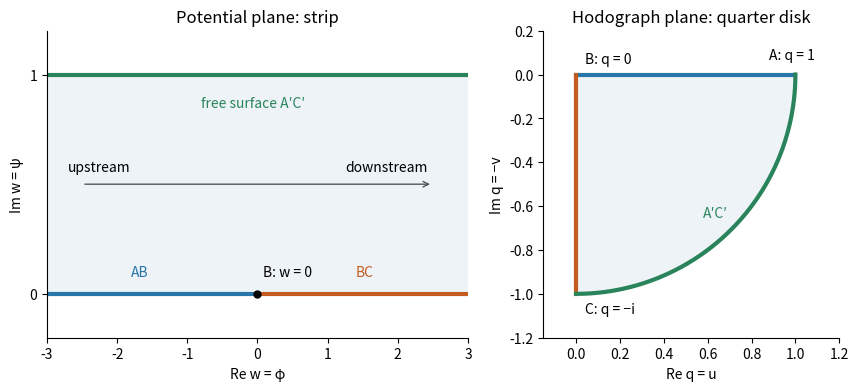

This figure's Python source:
"""Original diagram; Python 3.14, NumPy/Matplotlib in root pyproject.toml.
Writes PNG to the current working directory.
"""
import numpy as np
import matplotlib.pyplot as plt
fig,axs=plt.subplots(1,2,figsize=(9,3.8),layout='constrained',facecolor='white')
blue,orange,green='#2875a9','#c45c21','#29845c'
a=axs[0];a.axhspan(0,1,color='#edf3f6')
a.plot([-3,0],[0,0],color=blue,lw=3);a.plot([0,3],[0,0],color=orange,lw=3);a.plot([-3,3],[1,1],color=green,lw=3)
a.scatter([0],[0],color='black',s=25,zorder=3);a.text(.08,.08,'B: w = 0')
a.text(-1.8,.08,'AB',color=blue);a.text(1.4,.08,'BC',color=orange)
a.text(-.8,.85,"free surface A′C′",color=green)
a.annotate('',xy=(2.5,.5),xytext=(-2.5,.5),arrowprops={'arrowstyle':'->','color':'#555555'})
a.text(-2.7,.56,'upstream');a.text(1.25,.56,'downstream')
a.set(xlim=(-3,3),ylim=(-.2,1.2),xlabel='Re w = φ',ylabel='Im w = ψ',title='Potential plane: strip',yticks=[0,1])
a=axs[1];theta=np.linspace(-np.pi/2,0,200)
a.fill(np.r_[0,np.cos(theta),0],np.r_[0,np.sin(theta),0],color='#edf3f6')
a.plot([0,1],[0,0],color=blue,lw=3);a.plot([0,0],[0,-1],color=orange,lw=3);a.plot(np.cos(theta),np.sin(theta),color=green,lw=3)
a.text(.04,.05,'B: q = 0');a.text(.88,.07,'A: q = 1');a.text(.04,-1.09,'C: q = −i');a.text(.58,-.65,"A′C′",color=green)
a.set(xlim=(-.15,1.2),ylim=(-1.2,.2),xlabel='Re q = u',ylabel='Im q = −v',title='Hodograph plane: quarter disk')
a.set_aspect('equal')
for a in axs:a.spines[['top','right']].set_visible(False);a.set_facecolor('white')
fig.savefig('2010-hodograph-map.png',dpi=155,facecolor='white')
